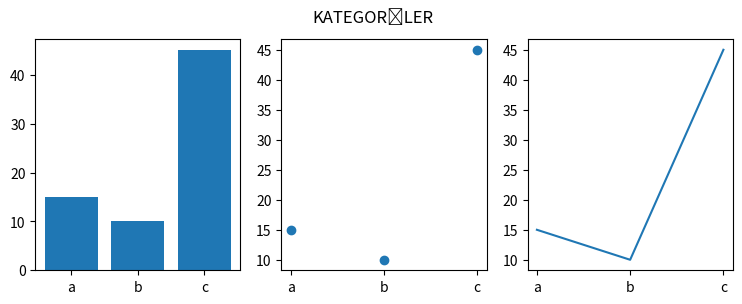

The matplotlib source for this figure:
import matplotlib.pyplot as plt
grublar=["a","b","c"]
veriler=[15,10,45]
plt.figure(figsize=(9,3))
plt.subplot(131)
plt.bar(grublar,veriler)
plt.subplot(132)
plt.scatter(grublar,veriler)
plt.subplot(133)
plt.plot(grublar,veriler)
plt.suptitle("KATEGORİLER")
plt.show()


